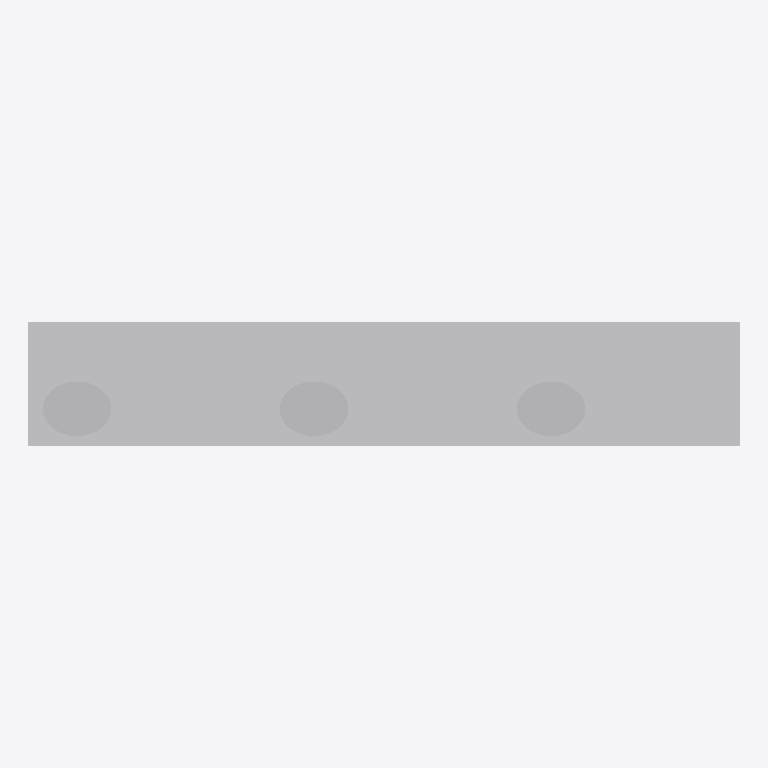
Plan cut of the same IFC building model at storey 'Implantacion conceptual' (level 0.00 m, cut at 1.40 m), seen from above with north up, elements coloured by IFC class (only those large enough to see are counted): 6 other elements (light grey). Cut surfaces are drawn darker.
Extent 15.7 m × 2.7 m × 2.5 m (x, y, z). Storeys (1): Implantacion conceptual at 0.00 m. Elements (10): 10 IfcBuildingElementProxy.

HEADER;
FILE_DESCRIPTION(('Diseno conceptual sintetico DRAFT'),'2;1');
FILE_NAME('BC-EX103-A.ifc','2026-11-16T00:00:00',('TrazIA-3D'),('TrazIA-3D'),'TrazIA-3D','TrazIA-3D','DRAFT');
FILE_SCHEMA(('IFC4'));
ENDSEC;
DATA;
#7=IFCPROJECT('1ky1noXc8i2uBk1WoX8Amr',$,'BC-EX103','Diseno conceptual sintetico',$,'Batería de extracción de tres etapas','DRAFT',(#6),#5);
#8=IFCSITE('1te1GkHiYEPrvIs0tND8RA',$,'Catalogo sintetico',$,$,#3,$,$,.ELEMENT.,$,$,$,$,$);
#9=IFCBUILDING('1BXKdk0o_tuKUEc9N0vCwR',$,'Equipos de proceso',$,$,#3,$,$,.ELEMENT.,$,$,$);
#10=IFCBUILDINGSTOREY('1wESxN7vwnw3mzyxI9UXBF',$,'Implantacion conceptual',$,$,#3,$,$,.ELEMENT.,0.0);
#38=IFCBUILDINGELEMENTPROXY('2ZWT0n9SdBnv2WuWDqyFYL',$,'Decantador 2','Componente exterior conceptual DRAFT','mixer-settler',#3,#37,'BC-EX103',$);
#53=IFCBUILDINGELEMENTPROXY('2w76Y06roqFXzQl1XoIfQJ',$,'Decantador 3','Componente exterior conceptual DRAFT','mixer-settler',#3,#52,'BC-EX103',$);
#23=IFCBUILDINGELEMENTPROXY('3Lq5TbHZaGBtsSLkPmjf36',$,'Decantador 1','Componente exterior conceptual DRAFT','mixer-settler',#3,#22,'BC-EX103',$);
#43=IFCBUILDINGELEMENTPROXY('3iMRmoEEn$GcpJhwPj0CWR',$,'Cámara de mezcla 2','Componente exterior conceptual DRAFT','mixer-settler',#3,#42,'BC-EX103',$);
#28=IFCBUILDINGELEMENTPROXY('1r6$70joMH3I0C7nJK7dPe',$,'Cámara de mezcla 1','Componente exterior conceptual DRAFT','mixer-settler',#3,#27,'BC-EX103',$);
#58=IFCBUILDINGELEMENTPROXY('2mZlKjnyq4zrFqBUaY7QMF',$,'Cámara de mezcla 3','Componente exterior conceptual DRAFT','mixer-settler',#3,#57,'BC-EX103',$);
ENDSEC;
